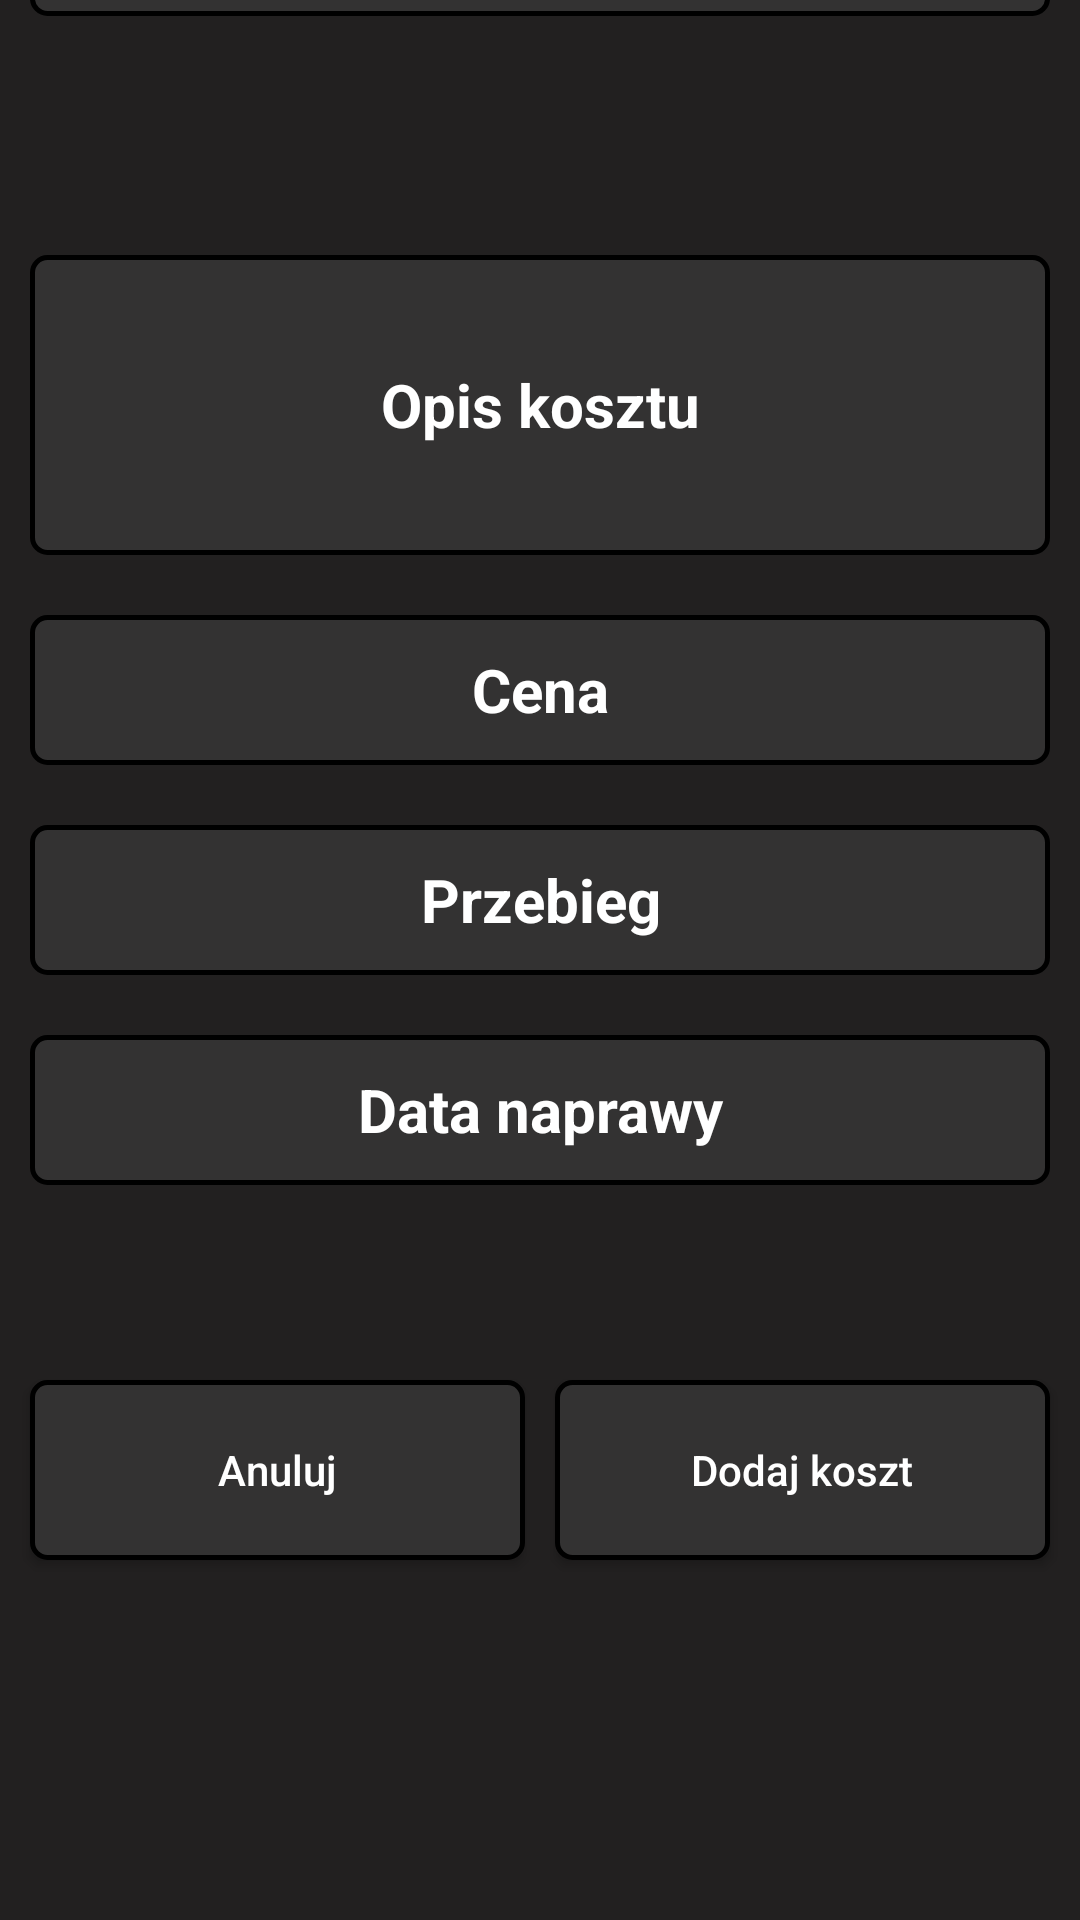

Write the Android layout XML for this screen, with the resource values it uses.
<!-- AndroidManifest.xml: application theme Theme.TaxiPad -->
<!-- res/layout/activity_car_add.xml -->
<?xml version="1.0" encoding="utf-8"?>
<androidx.constraintlayout.widget.ConstraintLayout xmlns:android="http://schemas.android.com/apk/res/android"
    xmlns:app="http://schemas.android.com/apk/res-auto"
    xmlns:tools="http://schemas.android.com/tools"
    android:background="#222020"
    android:layout_width="match_parent"
    android:layout_height="match_parent"
    tools:context=".CarAddActivity">

    <EditText
        android:id="@+id/carFixPrice"
        android:layout_width="0dp"
        android:layout_height="50dp"
        android:layout_marginStart="10dp"
        android:layout_marginTop="20dp"
        android:layout_marginEnd="10dp"
        android:background="@drawable/button_style"
        android:hint="Cena"
        android:inputType="number"
        android:textAlignment="center"
        android:textColor="#FFFFFF"
        android:textColorHint="#FFFFFF"
        android:textSize="20sp"
        android:textStyle="bold"
        app:layout_constraintBottom_toTopOf="@+id/carFixKm"
        app:layout_constraintEnd_toEndOf="parent"
        app:layout_constraintStart_toStartOf="parent"
        app:layout_constraintTop_toBottomOf="@+id/carFixDetails" />

    <EditText
        android:id="@+id/carFixKm"
        android:layout_width="0dp"
        android:layout_height="50dp"
        android:layout_marginStart="10dp"
        android:layout_marginTop="20dp"
        android:layout_marginEnd="10dp"
        android:background="@drawable/button_style"
        android:hint="Przebieg"
        android:inputType="number"
        android:textAlignment="center"
        android:textColor="#FFFFFF"
        android:textColorHint="#FFFFFF"
        android:textSize="20sp"
        android:textStyle="bold"
        app:layout_constraintBottom_toTopOf="@+id/carFixDate"
        app:layout_constraintEnd_toEndOf="parent"
        app:layout_constraintStart_toStartOf="parent"
        app:layout_constraintTop_toBottomOf="@+id/carFixPrice" />

    <EditText
        android:id="@+id/carFixDate"
        android:layout_width="0dp"
        android:layout_height="50dp"
        android:layout_marginStart="10dp"
        android:layout_marginTop="20dp"
        android:layout_marginEnd="10dp"
        android:layout_marginBottom="100dp"
        android:background="@drawable/button_style"
        android:hint="Data naprawy"
        android:inputType="date"
        android:textAlignment="center"
        android:textColor="#FFFFFF"
        android:textColorHint="#FFFFFF"
        android:textSize="20sp"
        android:textStyle="bold"
        app:layout_constraintBottom_toTopOf="@+id/tomenubutton3"
        app:layout_constraintEnd_toEndOf="parent"
        app:layout_constraintStart_toStartOf="parent"
        app:layout_constraintTop_toBottomOf="@+id/carFixKm" />

    <EditText
        android:id="@+id/carFixDetails"
        android:layout_width="0dp"
        android:layout_height="100dp"
        android:layout_marginStart="10dp"
        android:layout_marginTop="80dp"
        android:layout_marginEnd="10dp"
        android:background="@drawable/button_style"
        android:hint="Opis kosztu"
        android:inputType="text"
        android:textAlignment="center"
        android:textColor="#FFFFFF"
        android:textColorHint="#FFFFFF"
        android:textSize="20sp"
        android:textStyle="bold"
        app:layout_constraintBottom_toTopOf="@+id/carFixPrice"
        app:layout_constraintEnd_toEndOf="parent"
        app:layout_constraintStart_toStartOf="parent"
        app:layout_constraintTop_toBottomOf="@+id/carMaintenanceTitle" />

    <androidx.appcompat.widget.AppCompatButton
        android:id="@+id/tomenubutton3"
        android:layout_width="0dp"
        android:layout_height="60dp"
        android:layout_marginStart="10dp"
        android:layout_marginEnd="5dp"
        android:layout_marginBottom="120dp"
        android:background="@drawable/button"
        android:text="Anuluj"
        android:textAllCaps="false"
        android:textColor="#FFFFFF"
        app:layout_constraintBottom_toBottomOf="parent"
        app:layout_constraintEnd_toStartOf="@+id/addCarButton"
        app:layout_constraintStart_toStartOf="parent" />

    <androidx.appcompat.widget.AppCompatButton
        android:id="@+id/addCarButton"
        android:layout_width="0dp"
        android:layout_height="60dp"
        android:layout_marginStart="5dp"
        android:layout_marginEnd="10dp"
        android:layout_marginBottom="120dp"
        android:background="@drawable/button"
        android:text="Dodaj koszt"
        android:textAllCaps="false"
        android:textColor="#FFFFFF"
        app:layout_constraintBottom_toBottomOf="parent"
        app:layout_constraintEnd_toEndOf="parent"
        app:layout_constraintStart_toEndOf="@+id/tomenubutton3" />

    <TextView
        android:id="@+id/carMaintenanceTitle"
        android:layout_width="0dp"
        android:layout_height="30dp"
        android:layout_marginStart="10dp"
        android:layout_marginTop="10dp"
        android:layout_marginEnd="10dp"
        android:background="@drawable/button_style"
        android:gravity="center_horizontal|center_vertical"
        android:text="Dodaj koszt eksploatacji"
        android:textColor="#FFFFFF"
        app:layout_constraintBottom_toTopOf="@+id/carFixDetails"
        app:layout_constraintEnd_toEndOf="parent"
        app:layout_constraintStart_toStartOf="parent"
        app:layout_constraintTop_toTopOf="parent" />

</androidx.constraintlayout.widget.ConstraintLayout>
<!-- resources referenced by this layout -->
<resources>
  <!-- drawable button (drawable) -->
  <?xml version="1.0" encoding="utf-8"?>
  <selector xmlns:android="http://schemas.android.com/apk/res/android">
      <item android:state_pressed="true" android:drawable="@drawable/button_pressed"/>
      <item android:state_pressed="false" android:drawable="@drawable/button_style"/>
  </selector>
  <!-- drawable button_style (drawable-v24) -->
  <?xml version="1.0" encoding="utf-8"?>
  <shape xmlns:android="http://schemas.android.com/apk/res/android">
      <corners  android:radius="5dp"/>
      <stroke android:width="5px" android:color="#000000" />
      <solid android:color="#333232" />
  </shape>
  <style name="Theme.TaxiPad" parent="Theme.MaterialComponents.DayNight.DarkActionBar">
          
          <item name="colorPrimary">@color/purple_500</item>
          <item name="colorPrimaryVariant">@color/purple_700</item>
          <item name="colorOnPrimary">@color/white</item>
          
          <item name="colorSecondary">@color/teal_200</item>
          <item name="colorSecondaryVariant">@color/teal_700</item>
          <item name="colorOnSecondary">@color/black</item>
          
          <item name="android:statusBarColor">?attr/colorPrimaryVariant</item>
          
      </style>
  <!-- drawable button_pressed (drawable) -->
  <?xml version="1.0" encoding="utf-8"?>
  <shape xmlns:android="http://schemas.android.com/apk/res/android">
      <corners  android:radius="5dp"/>
      <stroke android:width="5px" android:color="#E9E4E4" />
      <solid android:color="#D2797373" />
  </shape>
  <!-- not gathered from this repository: default colours our renderer supplied (Android Studio template values) -->
  <color name="purple_500">#FF6200EE</color>
  <color name="purple_700">#FF3700B3</color>
  <color name="teal_200">#FF03DAC5</color>
  <color name="teal_700">#FF018786</color>
  <color name="black">#FF000000</color>
  <color name="white">#FFFFFFFF</color>
</resources>
